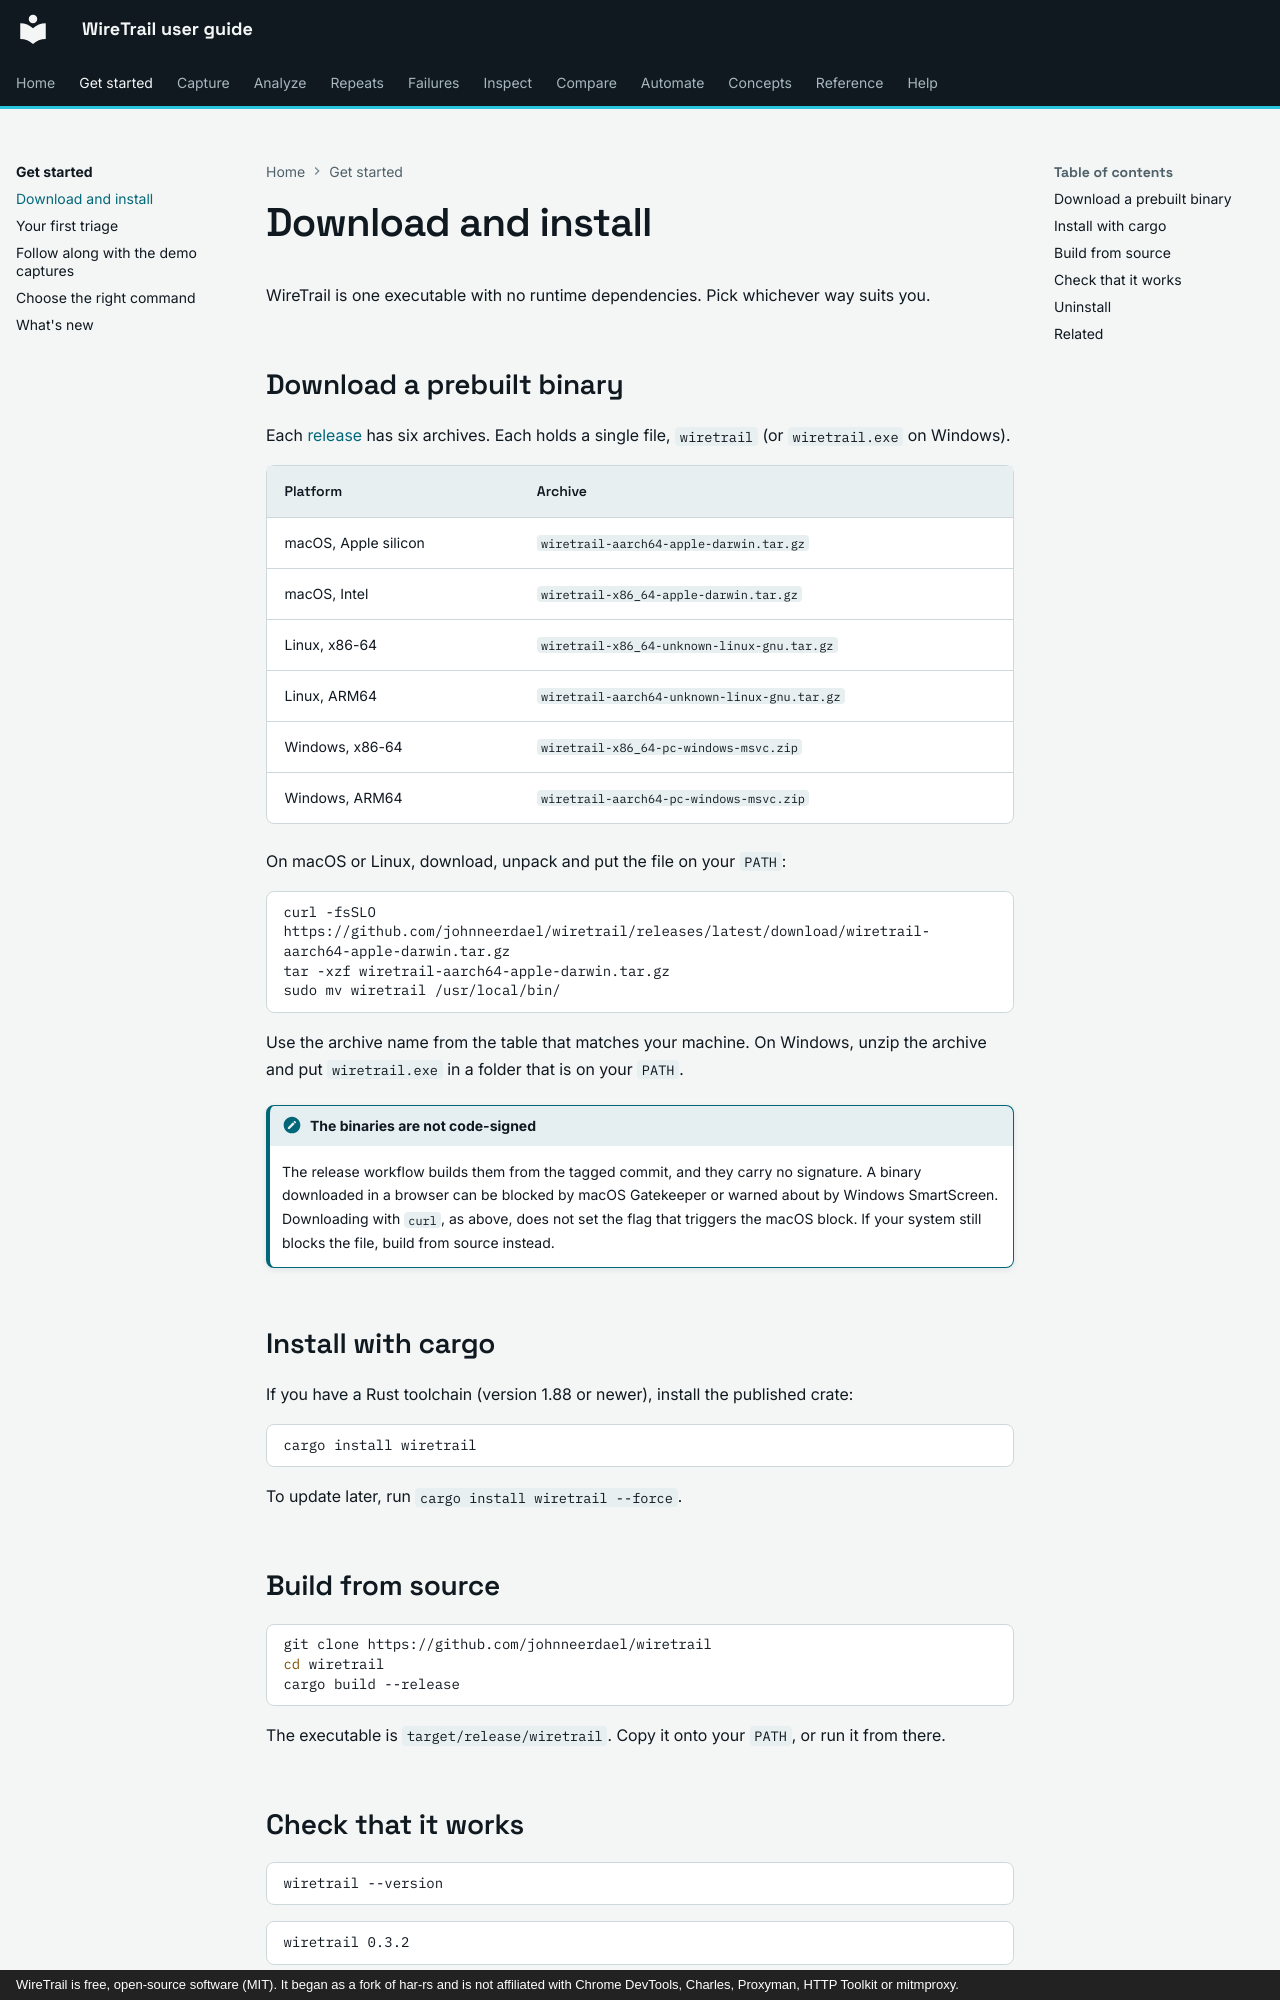

repository: johnneerdael/wiretrail · page: getting-started/install/index.html · generator: mkdocs · copyright: WireTrail is free, open-source software (MIT). It began as a fork of har-rs and is not affiliated with Chrome DevTools, Charles, Proxyman, HTTP Toolkit or mitmproxy.

# Download and install

WireTrail is one executable with no runtime dependencies. Pick whichever way suits you.

## Download a prebuilt binary

Each [release](https://github.com/johnneerdael/wiretrail/releases/latest) has six archives. Each holds
a single file, `wiretrail` (or `wiretrail.exe` on Windows).

| Platform | Archive |
|---|---|
| macOS, Apple silicon | `wiretrail-aarch64-apple-darwin.tar.gz` |
| macOS, Intel | `wiretrail-x86_64-apple-darwin.tar.gz` |
| Linux, x86-64 | `wiretrail-x86_64-unknown-linux-gnu.tar.gz` |
| Linux, ARM64 | `wiretrail-aarch64-unknown-linux-gnu.tar.gz` |
| Windows, x86-64 | `wiretrail-x86_64-pc-windows-msvc.zip` |
| Windows, ARM64 | `wiretrail-aarch64-pc-windows-msvc.zip` |

On macOS or Linux, download, unpack and put the file on your `PATH`:

```bash
curl -fsSLO https://github.com/johnneerdael/wiretrail/releases/latest/download/wiretrail-aarch64-apple-darwin.tar.gz
tar -xzf wiretrail-aarch64-apple-darwin.tar.gz
sudo mv wiretrail /usr/local/bin/
```

Use the archive name from the table that matches your machine. On Windows, unzip the archive and put
`wiretrail.exe` in a folder that is on your `PATH`.

!!! note "The binaries are not code-signed"
    The release workflow builds them from the tagged commit, and they carry no signature. A binary
    downloaded in a browser can be blocked by macOS Gatekeeper or warned about by Windows SmartScreen.
    Downloading with `curl`, as above, does not set the flag that triggers the macOS block. If your
    system still blocks the file, build from source instead.

## Install with cargo

If you have a Rust toolchain (version 1.88 or newer), install the published crate:

```bash
cargo install wiretrail
```

To update later, run `cargo install wiretrail --force`.

## Build from source

```bash
git clone https://github.com/johnneerdael/wiretrail
cd wiretrail
cargo build --release
```

The executable is `target/release/wiretrail`. Copy it onto your `PATH`, or run it from there.
